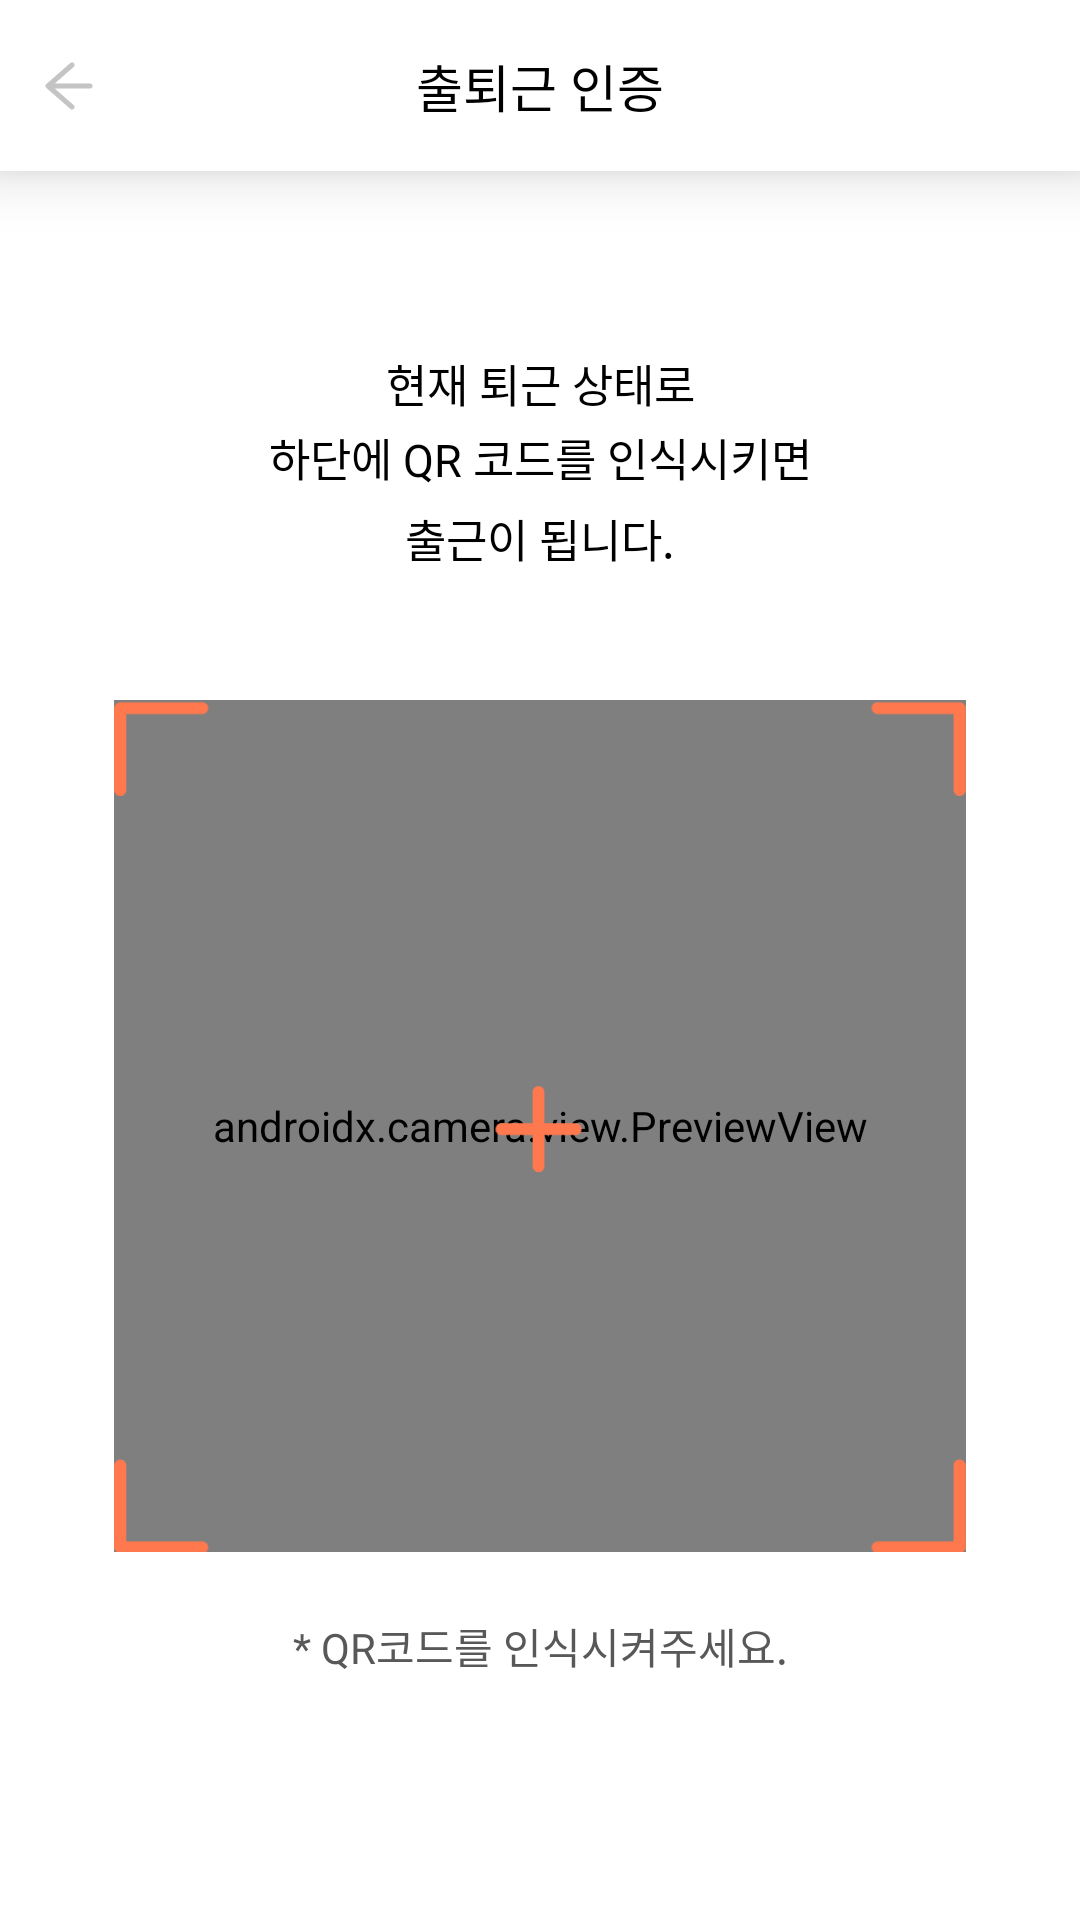

Write the Android layout XML for this screen, with the resource values it uses.
<!-- AndroidManifest.xml: application theme Theme.MondaySally -->
<!-- res/layout/activity_qr_camera.xml -->
<?xml version="1.0" encoding="utf-8"?>
<layout xmlns:android="http://schemas.android.com/apk/res/android"
    xmlns:app="http://schemas.android.com/apk/res-auto"
    xmlns:tools="http://schemas.android.com/tools">

    <data>

        <variable
            name="viewModel"
            type="com.moon.android.mondaysally.ui.main.auth.AuthViewModel" />
    </data>

    <androidx.constraintlayout.widget.ConstraintLayout
        android:layout_width="match_parent"
        android:layout_height="match_parent"
        android:background="@color/white"
        android:orientation="vertical"
        tools:context=".ui.main.MainActivity">

        <androidx.constraintlayout.widget.ConstraintLayout
            android:id="@+id/activity_profile_edit_top_bar"
            android:layout_width="match_parent"
            android:layout_height="57dp"
            android:background="@color/white"
            android:elevation="12dp"
            android:orientation="horizontal"
            app:layout_constraintTop_toTopOf="parent">

            <ImageView
                android:layout_width="wrap_content"
                android:layout_height="wrap_content"
                android:layout_gravity="center_vertical"
                android:onClick="@{() -> viewModel.whenBackClicked()}"
                android:padding="15dp"
                android:src="@drawable/ic_chevron_0_left_gray"
                app:layout_constraintBottom_toBottomOf="parent"
                app:layout_constraintStart_toStartOf="parent"
                app:layout_constraintTop_toTopOf="parent" />

            <TextView
                android:layout_width="wrap_content"
                android:layout_height="wrap_content"
                android:fontFamily="@font/roboto_medium"
                android:text="@string/qr_camera"
                android:textColor="@color/black"
                android:textSize="17sp"
                app:layout_constraintBottom_toBottomOf="parent"
                app:layout_constraintEnd_toEndOf="parent"
                app:layout_constraintStart_toStartOf="parent"
                app:layout_constraintTop_toTopOf="parent" />

        </androidx.constraintlayout.widget.ConstraintLayout>

        <TextView
            android:id="@+id/activity_qr_camera_tv_guide"
            android:layout_width="wrap_content"
            android:layout_height="wrap_content"
            android:layout_marginTop="60dp"
            android:fontFamily="@font/roboto_light"
            android:gravity="center_horizontal"
            android:lineSpacingExtra="3sp"
            android:text="@string/qr_guide_1"
            android:textColor="@color/black"
            android:textSize="15sp"
            app:layout_constraintEnd_toEndOf="parent"
            app:layout_constraintStart_toStartOf="parent"
            app:layout_constraintTop_toBottomOf="@+id/activity_profile_edit_top_bar" />

        <LinearLayout
            android:id="@+id/activity_qr_camera_linear_text"
            android:layout_width="wrap_content"
            android:layout_height="wrap_content"
            android:layout_marginTop="5dp"
            android:orientation="horizontal"
            app:layout_constraintEnd_toEndOf="parent"
            app:layout_constraintStart_toStartOf="parent"
            app:layout_constraintTop_toBottomOf="@+id/activity_qr_camera_tv_guide">

            <TextView
                android:id="@+id/activity_qr_camera_tv_status"
                android:layout_width="wrap_content"
                android:layout_height="wrap_content"
                android:fontFamily="@font/roboto_bold"
                android:gravity="center_horizontal"
                android:text="@string/qr_status_on"
                android:textColor="@color/black"
                android:textSize="15sp" />

            <TextView
                android:layout_width="wrap_content"
                android:layout_height="wrap_content"
                android:fontFamily="@font/roboto_light"
                android:gravity="center_horizontal"
                android:text="@string/qr_guide_2"
                android:textColor="@color/black"
                android:textSize="15sp" />

        </LinearLayout>

        <androidx.camera.view.PreviewView
            android:id="@+id/activity_qr_camera_preview"
            android:layout_width="match_parent"
            android:layout_height="0dp"
            android:layout_marginHorizontal="38dp"
            android:layout_marginTop="43dp"
            app:layout_constraintDimensionRatio="1:1"
            app:layout_constraintEnd_toEndOf="parent"
            app:layout_constraintStart_toStartOf="parent"
            app:layout_constraintTop_toBottomOf="@+id/activity_qr_camera_linear_text" />

        <TextView
            android:layout_width="wrap_content"
            android:layout_height="wrap_content"
            android:layout_marginTop="21dp"
            android:fontFamily="@font/roboto_light"
            android:text="@string/qr_guide_3"
            android:textColor="@color/greyish_brown"
            android:textSize="14sp"
            app:layout_constraintEnd_toEndOf="parent"
            app:layout_constraintStart_toStartOf="parent"
            app:layout_constraintTop_toBottomOf="@+id/activity_qr_camera_preview" />

        <ImageView
            android:id="@+id/activity_qr_iv_guide"
            android:layout_width="match_parent"
            android:layout_height="0dp"
            android:layout_marginHorizontal="38dp"
            android:layout_marginTop="43dp"
            android:src="@drawable/grid_qr"
            app:layout_constraintDimensionRatio="1:1"
            app:layout_constraintEnd_toEndOf="parent"
            app:layout_constraintStart_toStartOf="parent"
            app:layout_constraintTop_toBottomOf="@+id/activity_qr_camera_linear_text" />
    </androidx.constraintlayout.widget.ConstraintLayout>
</layout>
<!-- resources referenced by this layout -->
<resources>
  <color name="black">#FF000000</color>
  <color name="greyish_brown">#585858</color>
  <color name="white">#FFFFFFFF</color>
  <!-- drawable grid_qr: png bitmap (drawable-hdpi, 607 bytes) -->
  <!-- drawable ic_chevron_0_left_gray: png bitmap (drawable-hdpi, 276 bytes) -->
  <string name="qr_camera">출퇴근 인증</string>
  <string name="qr_guide_1">현재 퇴근 상태로\n하단에 QR 코드를 인식시키면</string>
  <string name="qr_guide_2">이 됩니다.</string>
  <string name="qr_guide_3">* QR코드를 인식시켜주세요.</string>
  <string name="qr_status_on">출근</string>
  <style name="Theme.MondaySally" parent="Theme.AppCompat.Light.DarkActionBar">
          
          <item name="colorPrimary">@color/pinkish_orange</item>
          <item name="colorPrimaryDark">@color/pinkish_orange</item>
          <item name="colorAccent">@color/pinkish_orange</item>
          
  
          
          <item name="windowActionBar">false</item>
          <item name="windowNoTitle">true</item>
  
  
  
      </style>
  <color name="pinkish_orange">#ffff784e</color>
</resources>
